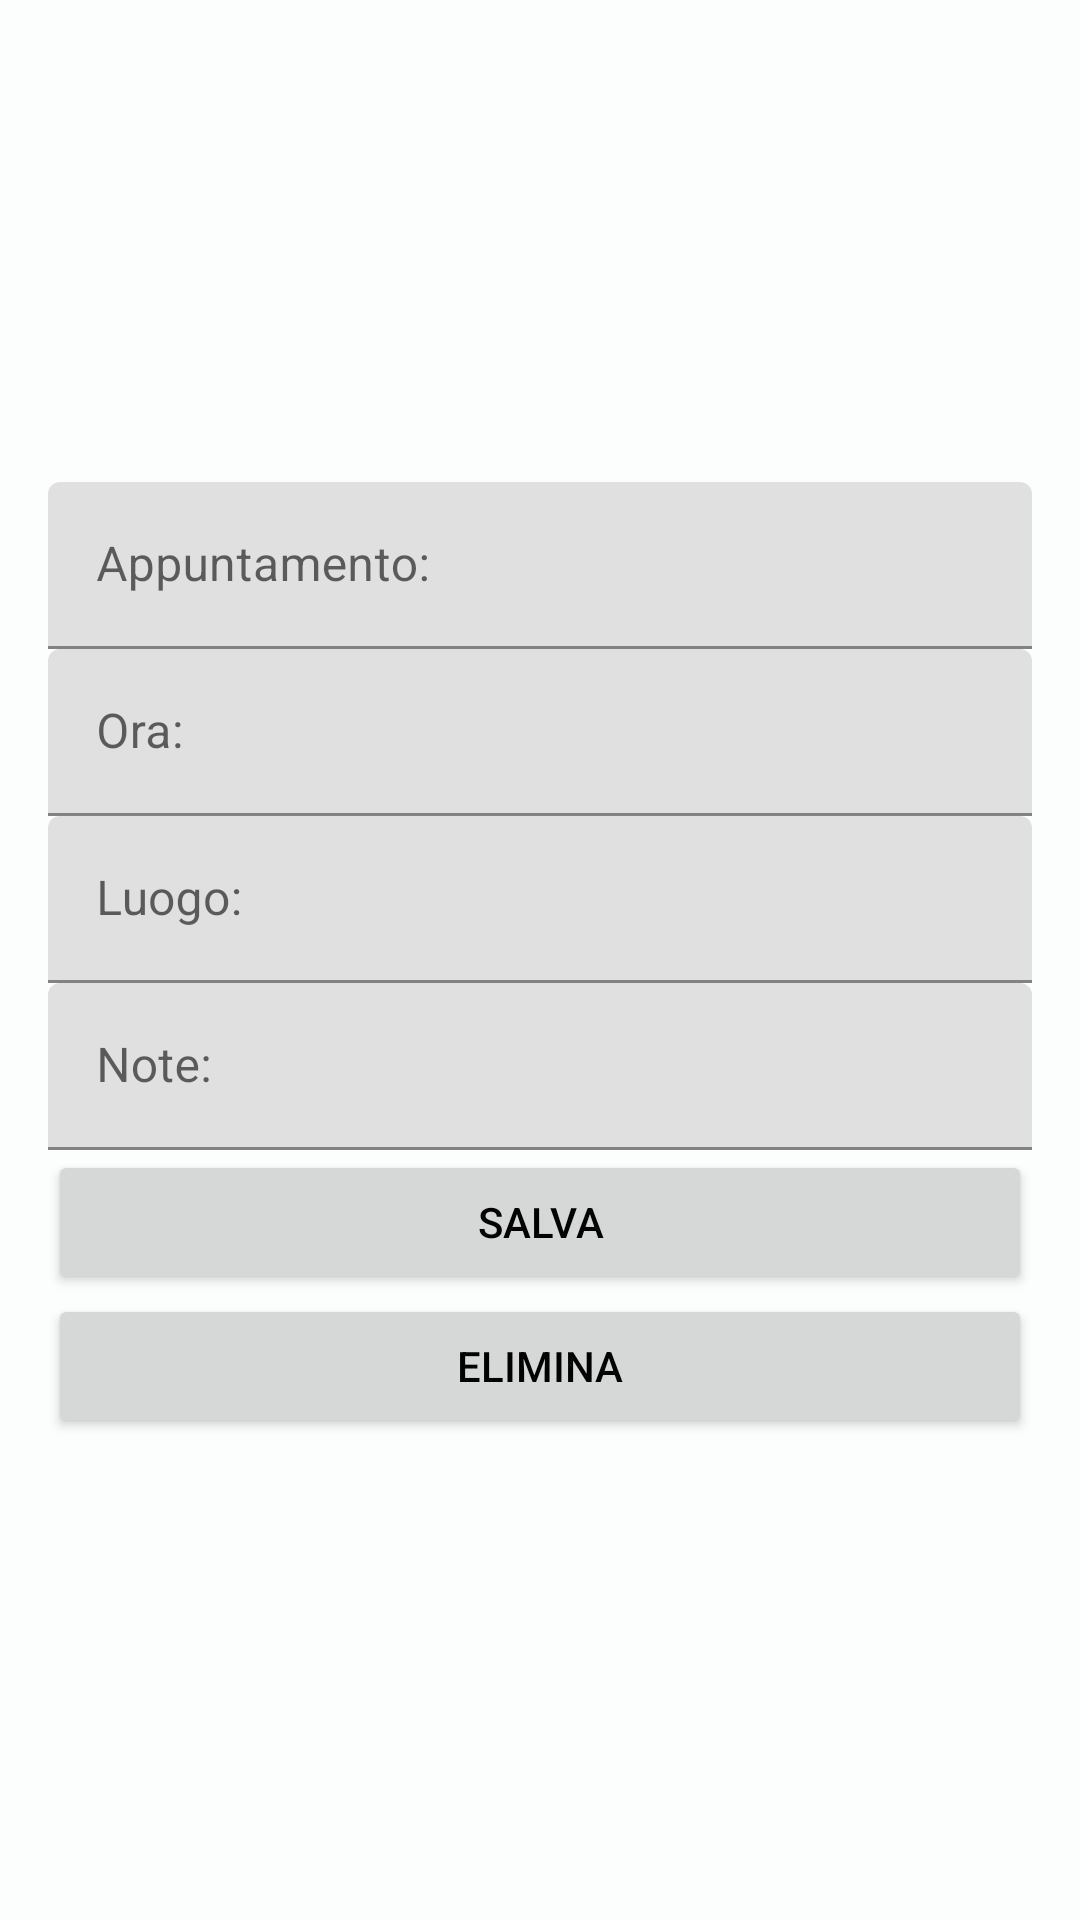

Reconstruct the res/layout file that produces this screen, plus the resources it refers to.
<!-- AndroidManifest.xml: application theme Theme.TimeWise -->
<!-- res/layout/modify_event_appointment.xml -->
<?xml version="1.0" encoding="utf-8"?>
<ScrollView xmlns:android="http://schemas.android.com/apk/res/android"
    xmlns:tools="http://schemas.android.com/tools"
    android:layout_width="match_parent"
    android:layout_height="match_parent"
    android:fillViewport="true">

    <LinearLayout
        android:layout_width="match_parent"
        android:layout_height="wrap_content"
        android:background="?attr/colorPrimaryVariant"
        android:gravity="center"
        android:orientation="vertical"
        android:padding="16dp">

        <com.google.android.material.textfield.TextInputLayout
            android:id="@+id/textInputLayoutName"
            android:layout_width="match_parent"
            android:layout_height="wrap_content"
            android:hint="@string/event_appointment_1">

            <com.google.android.material.textfield.TextInputEditText
                android:id="@+id/editTextName"
                android:layout_width="match_parent"
                android:layout_height="wrap_content"
                android:inputType="text"
                android:maxLines="1"
                android:textColor="?attr/android:textColor"
                tools:ignore="TextContrastCheck,VisualLintTextFieldSize" />

        </com.google.android.material.textfield.TextInputLayout>

        <com.google.android.material.textfield.TextInputLayout
            android:id="@+id/textInputLayoutTime"
            android:layout_width="match_parent"
            android:layout_height="wrap_content"
            android:hint="@string/event_appointment_2">

            <com.google.android.material.textfield.TextInputEditText
                android:id="@+id/editTextTime"
                android:layout_width="match_parent"
                android:layout_height="wrap_content"
                android:cursorVisible="false"
                android:focusable="false"
                android:inputType="none"
                android:maxLines="1"
                android:textColor="?attr/android:textColor"
                tools:ignore="TextContrastCheck,VisualLintTextFieldSize" />

        </com.google.android.material.textfield.TextInputLayout>

        <com.google.android.material.textfield.TextInputLayout
            android:id="@+id/textInputLayoutLocation"
            android:layout_width="match_parent"
            android:layout_height="wrap_content"
            android:hint="@string/event_appointment_3">

            <com.google.android.material.textfield.TextInputEditText
                android:id="@+id/editTextLocation"
                android:layout_width="match_parent"
                android:layout_height="wrap_content"
                android:inputType="text"
                android:maxLines="1"
                android:textColor="?attr/android:textColor"
                tools:ignore="TextContrastCheck,VisualLintTextFieldSize" />

        </com.google.android.material.textfield.TextInputLayout>

        <com.google.android.material.textfield.TextInputLayout
            android:id="@+id/textInputLayoutDescription"
            android:layout_width="match_parent"
            android:layout_height="wrap_content"
            android:hint="@string/event_appointment_4">

            <com.google.android.material.textfield.TextInputEditText
                android:id="@+id/editTextDescription"
                android:layout_width="match_parent"
                android:layout_height="wrap_content"
                android:inputType="text"
                android:maxLines="1"
                android:textColor="?attr/android:textColor"
                tools:ignore="TextContrastCheck,VisualLintTextFieldSize" />

        </com.google.android.material.textfield.TextInputLayout>

        <Button
            android:id="@+id/buttonSave"
            android:layout_width="match_parent"
            android:layout_height="wrap_content"
            android:text="@string/accept"
            android:textColor="?attr/android:textColor"
            tools:ignore="VisualLintButtonSize" />

        <Button
            android:id="@+id/buttonDelete"
            android:layout_width="match_parent"
            android:layout_height="wrap_content"
            android:text="@string/delete"
            android:textColor="?attr/android:textColor"
            tools:ignore="VisualLintButtonSize" />

    </LinearLayout>
</ScrollView>
<!-- resources referenced by this layout -->
<resources>
  <string name="accept">Salva</string>
  <string name="delete">Elimina</string>
  <string name="event_appointment_1">Appuntamento:</string>
  <string name="event_appointment_2">Ora:</string>
  <string name="event_appointment_3">Luogo:</string>
  <string name="event_appointment_4">Note:</string>
  <style name="Theme.TimeWise" parent="Theme.MaterialComponents.DayNight.DarkActionBar">
          
          <item name="colorPrimary">@color/theme_green</item>
          <item name="colorPrimaryVariant">@color/theme_category</item>
          <item name="colorOnPrimary">@color/theme_light</item>
          
          <item name="colorSecondary">@color/lime</item>
          <item name="colorSecondaryVariant">@color/theme_green</item>
          <item name="colorOnSecondary">@color/gray</item>
          <item name="colorOnTertiary">@color/white</item>
          <item name="colorTertiary">@color/white</item>
          <item name="android:textColor">@color/black</item>
          <item name="android:textColorSecondary">@color/black</item>
          <item name="android:textColorTertiary">@color/gray</item>
          
          <item name="android:statusBarColor">?attr/colorPrimary</item>
          
          <item name="android:navigationBarColor">@color/theme_category</item>
      </style>
  <color name="theme_green">#A1A0A0</color>
  <color name="theme_category">#FCFDFD </color>
  <color name="theme_light">#DDE1E0  </color>
  <color name="lime">#19FF8B</color>
  <color name="gray">#888</color>
  <color name="white">#FFFFFF</color>
  <color name="black">#FF000000</color>
</resources>
